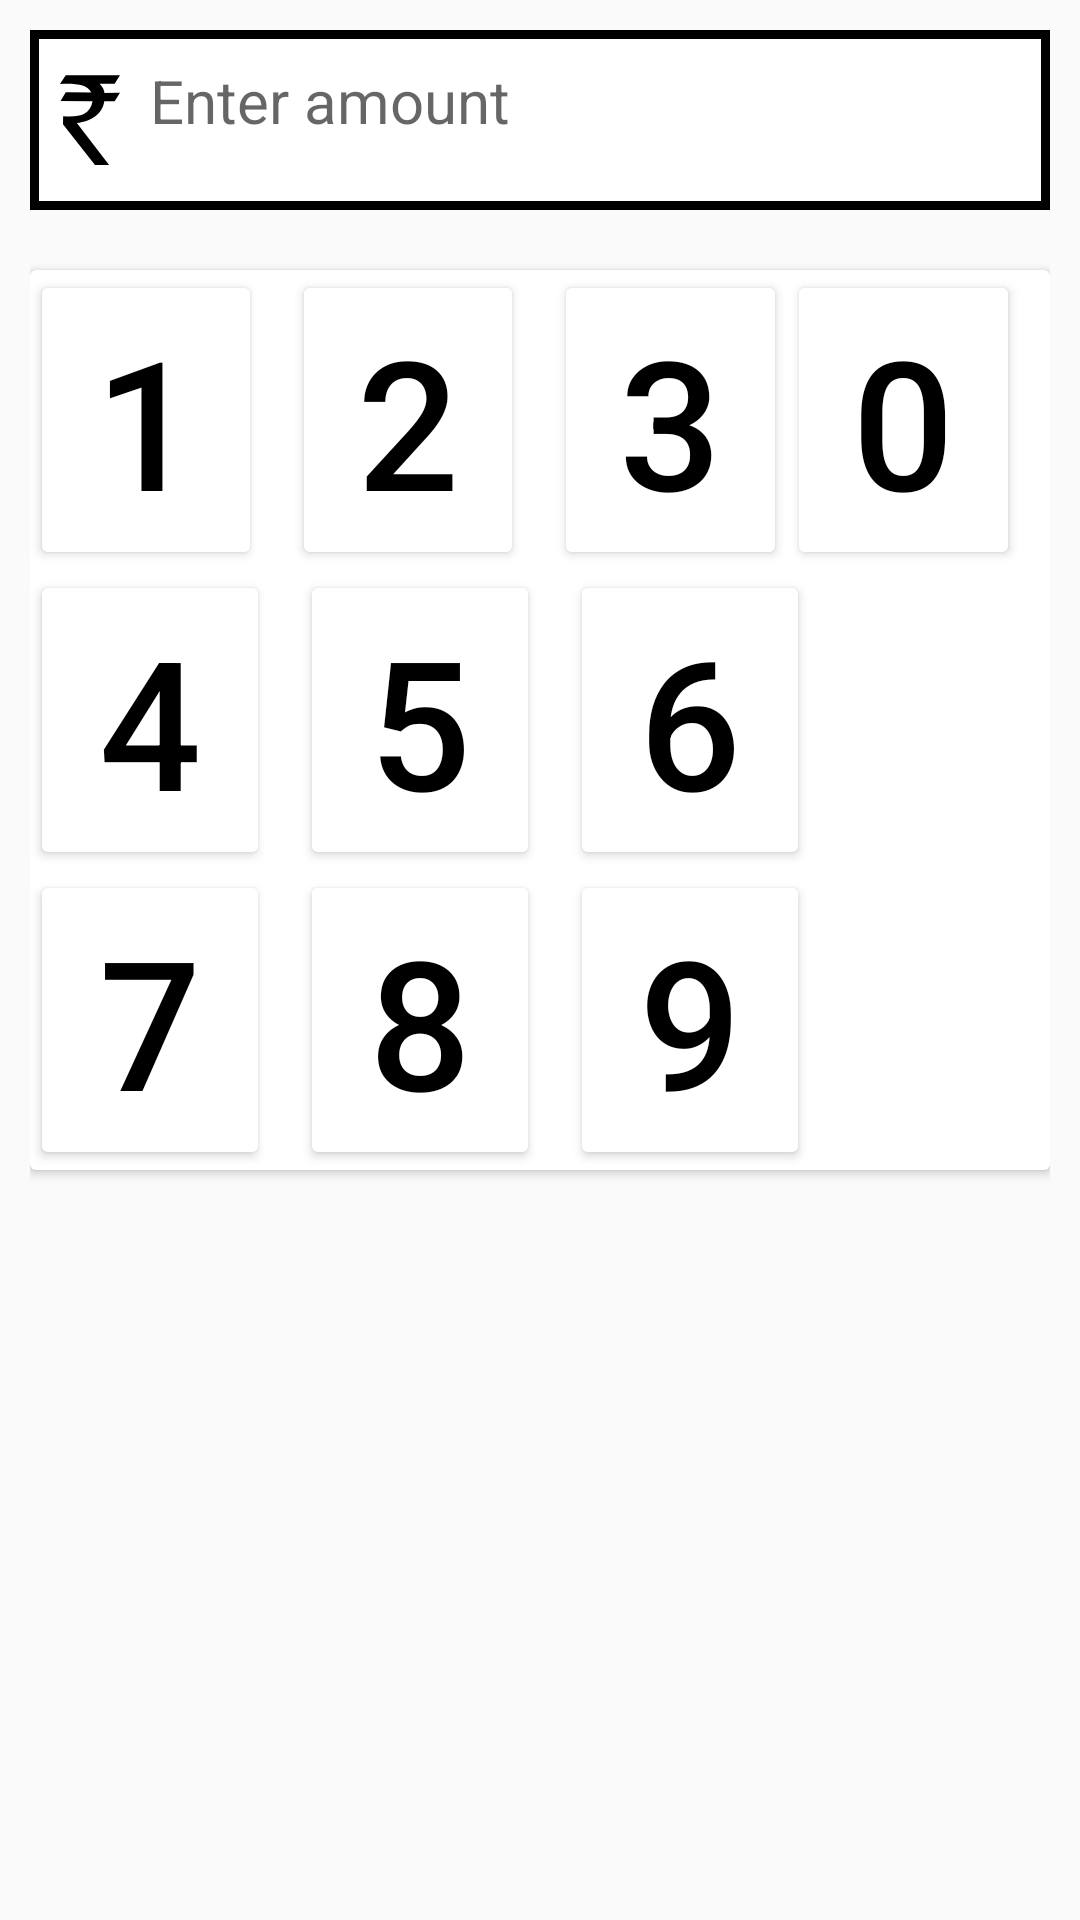

Android layout source for this screen:
<!-- AndroidManifest.xml: application theme Theme.DailyManager -->
<!-- res/layout/fragment_bottom_sheet.xml -->
<?xml version="1.0" encoding="utf-8"?>
<LinearLayout xmlns:android="http://schemas.android.com/apk/res/android"
    xmlns:tools="http://schemas.android.com/tools"
     android:layout_height="wrap_content"
    android:layout_width="match_parent"
    android:orientation="vertical"
    android:padding="10dp">


    <com.google.android.material.textview.MaterialTextView
        android:id="@+id/amount_text"
        android:layout_width="match_parent"
        android:layout_height="60dp"
        android:background="@drawable/bg"
        android:drawableStart="@drawable/ic_indian_rupee_symbol"
        android:drawablePadding="10dp"
        android:hint="Enter amount"
        android:padding="10dp"
        android:textColor="@color/black"
        android:textSize="20sp" />

    
    <com.google.android.material.card.MaterialCardView
        android:layout_width="match_parent"
        android:layout_height="300dp"
        android:layout_below="@+id/amount_text"
        android:layout_marginTop="20dp"
        >

    <LinearLayout
        android:layout_width="match_parent"
        android:layout_height="match_parent"
        android:orientation="vertical"
        >




        <LinearLayout
            android:layout_width="match_parent"
            android:layout_height="0dp"

            android:layout_weight="1">

            <Button
                android:id="@+id/btn_00"
                android:layout_width="0dp"
                android:layout_height="100dp"
                android:layout_marginEnd="10dp"
                android:layout_weight="1"
                android:backgroundTint="@color/white"
                android:text="1"
                android:textColor="@color/black"
                android:textSize="60sp" />

            <Button
                android:id="@+id/btn_01"
                android:layout_width="0dp"
                android:layout_height="100dp"
                android:layout_marginEnd="10dp"
                android:layout_weight="1"
                android:backgroundTint="@color/white"
                android:text="2"
                android:textColor="@color/black"
                android:textSize="60sp" />

            <Button
                android:id="@+id/btn_02"
                android:layout_width="0dp"
                android:layout_height="100dp"
                android:layout_weight="1"
                android:backgroundTint="@color/white"
                android:text="3"
                android:textColor="@color/black"
                android:textSize="60sp" />

            <Button
                android:id="@+id/btn_03"
                android:layout_width="0dp"
                android:layout_height="100dp"
                android:layout_marginEnd="10dp"
                android:layout_weight="1"
                android:backgroundTint="@color/white"
                android:text="0"
                android:textColor="@color/black"
                android:textSize="60sp" />


        </LinearLayout>

        <LinearLayout

            android:layout_width="match_parent"
            android:layout_height="0dp"
            android:layout_weight="1">

            <Button
                android:id="@+id/btn_10"
                android:layout_width="0dp"
                android:layout_height="100dp"
                android:layout_marginEnd="10dp"
                android:layout_weight="1"
                android:backgroundTint="@color/white"
                android:text="4"
                android:textColor="@color/black"
                android:textSize="60sp" />

            <Button
                android:id="@+id/btn_11"
                android:layout_width="0dp"
                android:layout_height="100dp"
                android:layout_marginEnd="10dp"
                android:layout_weight="1"
                android:backgroundTint="@color/white"
                android:text="5"
                android:textColor="@color/black"
                android:textSize="60sp" />

            <Button
                android:id="@+id/btn_12"
                android:layout_width="0dp"
                android:layout_height="100dp"
                android:layout_weight="1"
                android:backgroundTint="@color/white"
                android:text="6"
                android:textColor="@color/black"
                android:textSize="60sp" />

            <androidx.appcompat.widget.AppCompatButton
                android:id="@+id/btn_13"
                android:layout_width="0dp"
                android:layout_height="100dp"
                android:layout_weight="1"
                android:background="@drawable/check_24"
                android:textColor="@color/black"
                android:textSize="60sp" />


        </LinearLayout>

        <LinearLayout

            android:layout_width="match_parent"
            android:layout_height="0dp"
            android:layout_weight="1">

            <Button
                android:id="@+id/btn_20"
                android:layout_width="0dp"
                android:layout_height="100dp"
                android:layout_marginEnd="10dp"
                android:layout_weight="1"
                android:backgroundTint="@color/white"
                android:text="7"
                android:textColor="@color/black"
                android:textSize="60sp" />

            <Button
                android:id="@+id/btn_21"
                android:layout_width="0dp"
                android:layout_height="100dp"
                android:layout_marginEnd="10dp"
                android:layout_weight="1"
                android:backgroundTint="@color/white"
                android:text="8"
                android:textColor="@color/black"
                android:textSize="60sp" />

            <Button
                android:id="@+id/btn_22"
                android:layout_width="0dp"
                android:layout_height="100dp"
                android:layout_weight="1"
                android:backgroundTint="@color/white"
                android:text="9"
                android:textColor="@color/black"
                android:textSize="60sp" />

            <androidx.appcompat.widget.AppCompatButton
                android:id="@+id/btn_23"
                android:layout_width="0dp"
                android:layout_height="100dp"
                android:layout_weight="1"
                android:background="@drawable/ic_delete"
                android:textColor="@color/black"
               android:textSize="60sp" />


        </LinearLayout>

    </LinearLayout>

    </com.google.android.material.card.MaterialCardView>

</LinearLayout>
<!-- resources referenced by this layout -->
<resources>
  <color name="black">#FF000000</color>
  <color name="white">#FFFFFFFF</color>
  <!-- drawable bg (drawable) -->
  <?xml version="1.0" encoding="utf-8"?>
  <shape xmlns:android="http://schemas.android.com/apk/res/android" android:shape="rectangle">
      <solid android:color="@color/white"/>
      <stroke android:color="@color/black"
          android:width="3dp"/>
  
  
  </shape>
  <!-- drawable ic_indian_rupee_symbol (drawable) -->
  <vector android:height="30dp" android:viewportHeight="250.39"
      android:viewportWidth="169.76" android:width="20dp" xmlns:android="http://schemas.android.com/apk/res/android">
      <path android:fillColor="#000000"
          android:pathData="m99.017,250.33 l-90.577,-113.33 0.523,-22.46c42.51,2.93 75.559,-1.57 83.248,-41.78l-90.578,-0.52 14.66,-24.55 72.253,1.04c-11.009,-22.88 -41.286,-25.7 -88.484,-24.02l16.231,-24.03 153.41,-0.229 -15.184,23.731h-42.409c7.751,8.182 13.424,17.597 13.613,25.591l43.98,-0.522 -15.184,23.502 -29.32,0.522c-4.577,35.058 -36.787,55.815 -77.489,60.584l91.184,116.44 -39.874,0.022v0z"
          android:strokeColor="#000000" android:strokeWidth=".099084"/>
  </vector>
  <style name="Theme.DailyManager" parent="Theme.AppCompat.Light.DarkActionBar">
          
          <item name="colorPrimary">@color/purple_500</item>
          <item name="colorPrimaryVariant">@color/purple_700</item>
          <item name="colorOnPrimary">@color/white</item>
          
          <item name="colorSecondary">@color/teal_200</item>
          <item name="colorSecondaryVariant">@color/teal_700</item>
          <item name="colorOnSecondary">@color/black</item>
          
          <item name="android:statusBarColor" tools:targetApi="l">?attr/colorPrimaryVariant</item>
          
      </style>
  <color name="purple_500">#FF6200EE</color>
  <color name="purple_700">#FF3700B3</color>
  <color name="teal_200">#19DA03</color>
  <color name="teal_700">#FF018786</color>
</resources>
